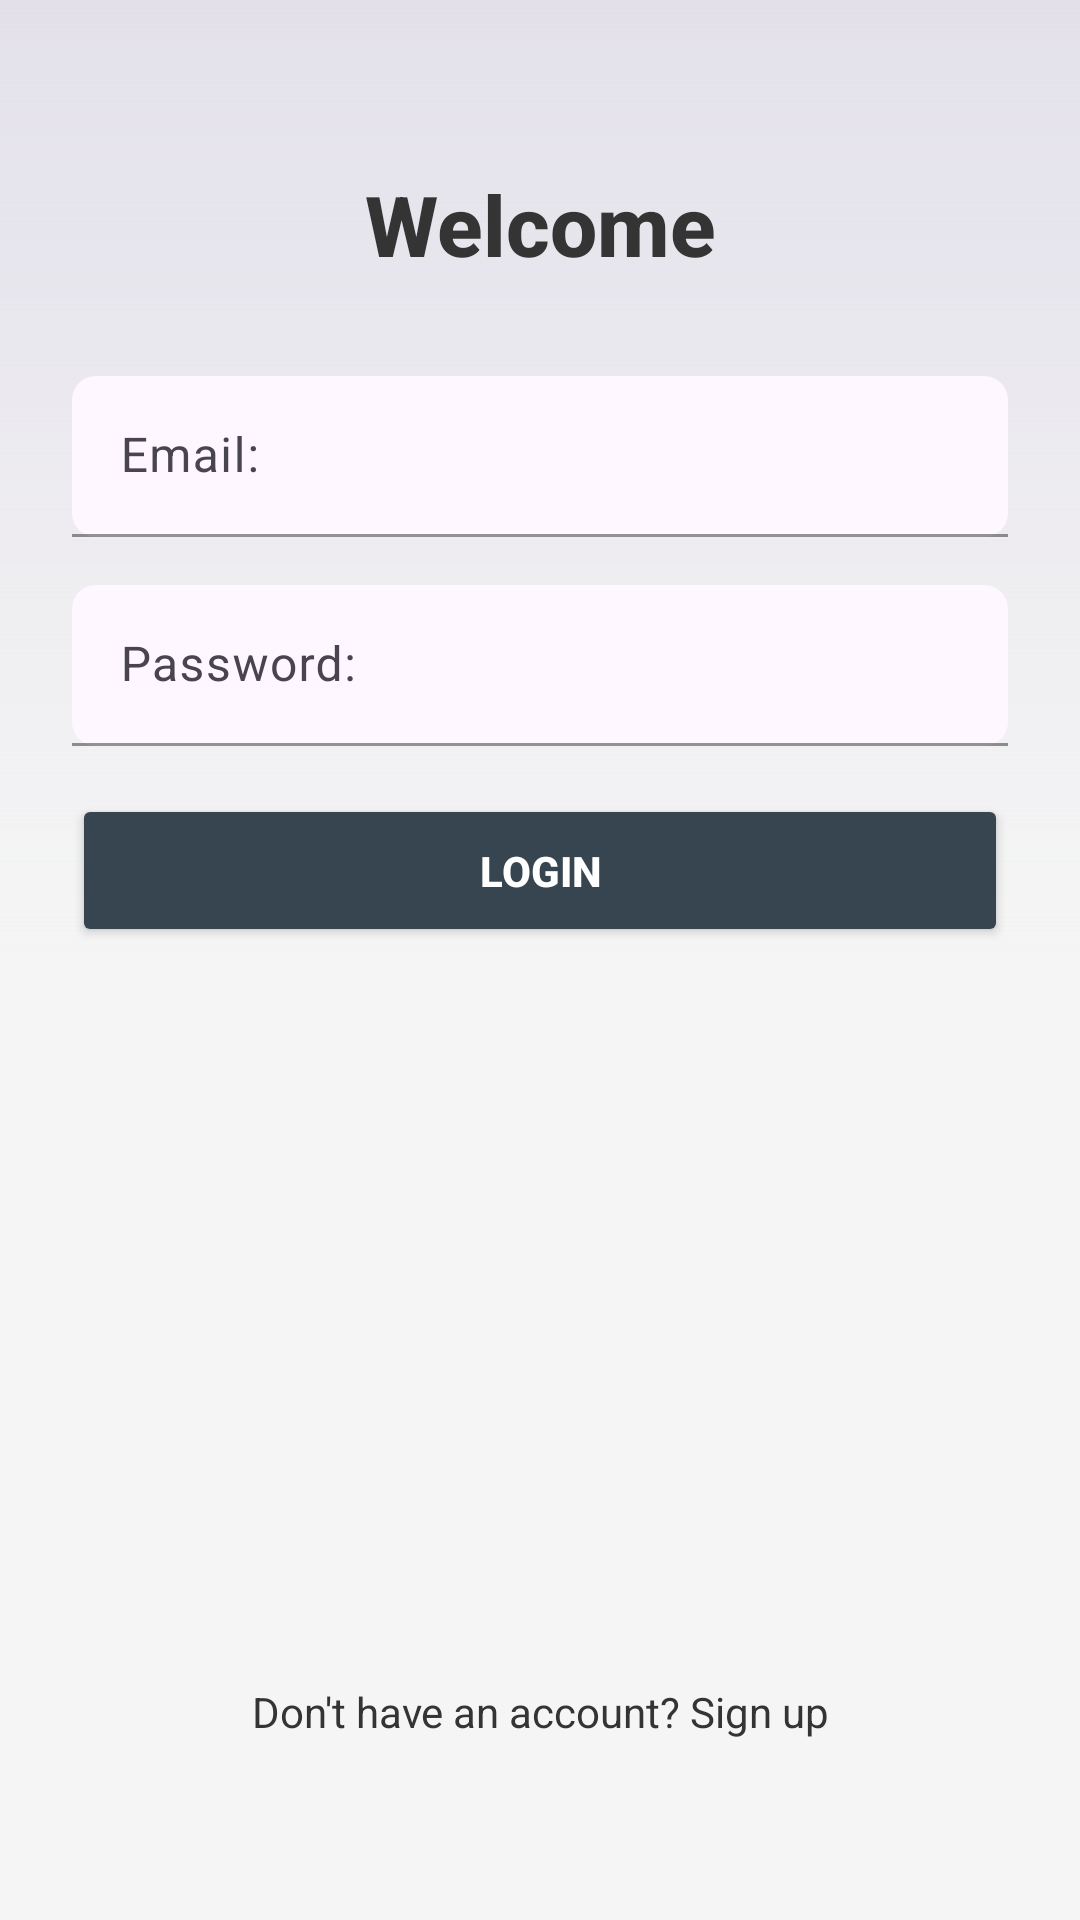

Android layout source for this screen:
<!-- AndroidManifest.xml: application theme Theme.PswdManager -->
<!-- res/layout/fragment_login.xml -->
<?xml version="1.0" encoding="utf-8"?>
<androidx.coordinatorlayout.widget.CoordinatorLayout
    xmlns:android="http://schemas.android.com/apk/res/android"
    xmlns:app="http://schemas.android.com/apk/res-auto"
    xmlns:tools="http://schemas.android.com/tools"
    android:layout_width="match_parent"
    android:layout_height="match_parent"
    tools:context=".ui.users.login.LoginFragment">

    <androidx.constraintlayout.widget.ConstraintLayout
        android:layout_width="match_parent"
        android:layout_height="match_parent"
        android:background="@drawable/gradient_background_dark"
        android:padding="24dp">

        <TextView
            android:id="@+id/tvWelcome"
            android:layout_width="wrap_content"
            android:layout_height="wrap_content"
            android:layout_gravity="center"
            android:fontFamily="sans-serif-medium"
            android:padding="32dp"
            android:text="@string/welcome"
            android:textColor="@color/text"
            android:textSize="28sp"
            android:textStyle="bold"
            app:layout_constraintEnd_toEndOf="parent"
            app:layout_constraintStart_toStartOf="parent"
            app:layout_constraintTop_toTopOf="parent" />

        <androidx.constraintlayout.widget.ConstraintLayout
            android:id="@+id/loginCredentialsContent"
            android:layout_width="match_parent"
            android:layout_height="wrap_content"
            app:layout_constraintTop_toBottomOf="@id/tvWelcome"
            tools:layout_editor_absoluteX="24dp">

            <com.google.android.material.textfield.TextInputLayout
                android:id="@+id/tl_email_input"
                android:layout_width="match_parent"
                android:layout_height="wrap_content"
                android:hint="@string/email"
                app:boxBackgroundMode="filled"
                app:boxCornerRadiusBottomEnd="8dp"
                app:boxCornerRadiusBottomStart="8dp"
                app:boxCornerRadiusTopEnd="8dp"
                app:boxCornerRadiusTopStart="8dp"
                app:boxStrokeColor="@android:color/white"
                app:hintTextColor="@color/hint_color_dark"
                app:layout_constraintTop_toTopOf="parent">

                <com.google.android.material.textfield.TextInputEditText
                    android:id="@+id/email_input"
                    android:layout_width="match_parent"
                    android:layout_height="wrap_content"
                    android:inputType="textEmailAddress"
                    android:padding="16dp"
                    android:textColor="@color/button_background_dark"
                    app:hintTextColor="@color/hint_color_dark" />
            </com.google.android.material.textfield.TextInputLayout>

            <com.google.android.material.textfield.TextInputLayout
                android:id="@+id/tl_password_input"
                android:layout_width="match_parent"
                android:layout_height="wrap_content"
                android:layout_marginTop="16dp"
                android:hint="@string/password"
                app:boxBackgroundMode="filled"
                app:boxCornerRadiusBottomEnd="8dp"
                app:boxCornerRadiusBottomStart="8dp"
                app:boxCornerRadiusTopEnd="8dp"
                app:boxCornerRadiusTopStart="8dp"
                app:boxStrokeColor="@color/button_background_dark"
                app:hintTextColor="@color/hint_color_dark"
                app:layout_constraintTop_toBottomOf="@id/tl_email_input">

                <com.google.android.material.textfield.TextInputEditText
                    android:id="@+id/password_input"
                    android:layout_width="match_parent"
                    android:layout_height="wrap_content"
                    android:inputType="textPassword"
                    android:padding="16dp"
                    app:hintTextColor="@color/hint_color_dark" />
            </com.google.android.material.textfield.TextInputLayout>


            <Button
                android:id="@+id/btnLogin"
                android:layout_width="match_parent"
                android:layout_height="wrap_content"
                android:layout_marginTop="16dp"
                android:backgroundTint="@color/secondary"
                android:fontFamily="sans-serif-medium"
                android:padding="16dp"
                android:text="@string/login"
                android:textColor="@android:color/white"
                android:textStyle="bold"
                app:layout_constraintTop_toBottomOf="@id/tl_password_input" />

        </androidx.constraintlayout.widget.ConstraintLayout>


        <com.google.android.material.progressindicator.CircularProgressIndicator
            android:id="@+id/loginProgressBar"
            android:layout_width="wrap_content"
            android:layout_height="wrap_content"
            android:layout_gravity="center"
            android:visibility="gone"
            app:indicatorColor="@color/white"
            app:indicatorSize="48dp"
            app:layout_constraintBottom_toTopOf="@+id/tvSignup"
            app:layout_constraintEnd_toEndOf="parent"
            app:layout_constraintStart_toStartOf="parent"
            app:layout_constraintTop_toBottomOf="@+id/loginCredentialsContent"
            app:trackColor="@color/yellow"
            app:trackThickness="4dp" />

        <TextView
            android:id="@+id/tvSignup"
            android:layout_width="wrap_content"
            android:layout_height="wrap_content"
            android:layout_gravity="center"
            android:layout_marginBottom="36dp"
            android:clickable="true"
            android:focusable="true"
            android:fontFamily="sans-serif"
            android:text="@string/sign_up_invitation"
            android:textColor="@color/text"
            android:textSize="14sp"
            android:gravity="center"
            app:layout_constraintBottom_toBottomOf="parent"
            app:layout_constraintEnd_toEndOf="parent"
            app:layout_constraintStart_toStartOf="parent"

            />
    </androidx.constraintlayout.widget.ConstraintLayout>
</androidx.coordinatorlayout.widget.CoordinatorLayout>
<!-- resources referenced by this layout -->
<resources>
  <color name="button_background_dark">#3A3A5B</color>
  <color name="hint_color_dark">#BDBDBD</color>
  <color name="secondary">#36454F</color>
  <color name="text">#343434</color>
  <color name="white">#FFFFFFFF</color>
  <color name="yellow">#FFE106</color>
  <!-- drawable gradient_background_dark (drawable) -->
  <?xml version="1.0" encoding="utf-8"?>
  <layer-list xmlns:android="http://schemas.android.com/apk/res/android">
      <item>
  
  
  
  
  
  
  
          <shape>
              <gradient
                  android:startColor="@color/backgroundGradient"
                  android:centerColor="@color/background"
                  android:endColor="@color/background"
                  android:angle="270" />
          </shape>
      </item>
  
  </layer-list>
  <string name="email">Email:</string>
  <string name="login">Login</string>
  <string name="password">Password:</string>
  <string name="sign_up_invitation">Don\'t have an account? Sign up</string>
  <string name="welcome">Welcome</string>
  <style name="Theme.PswdManager" parent="Base.Theme.PswdManager" />
  <color name="backgroundGradient">#30708090</color>
  <color name="background">#F5F5F5</color>
  <style name="Base.Theme.PswdManager" parent="Theme.Material3.DayNight.NoActionBar">
          
      </style>
</resources>
